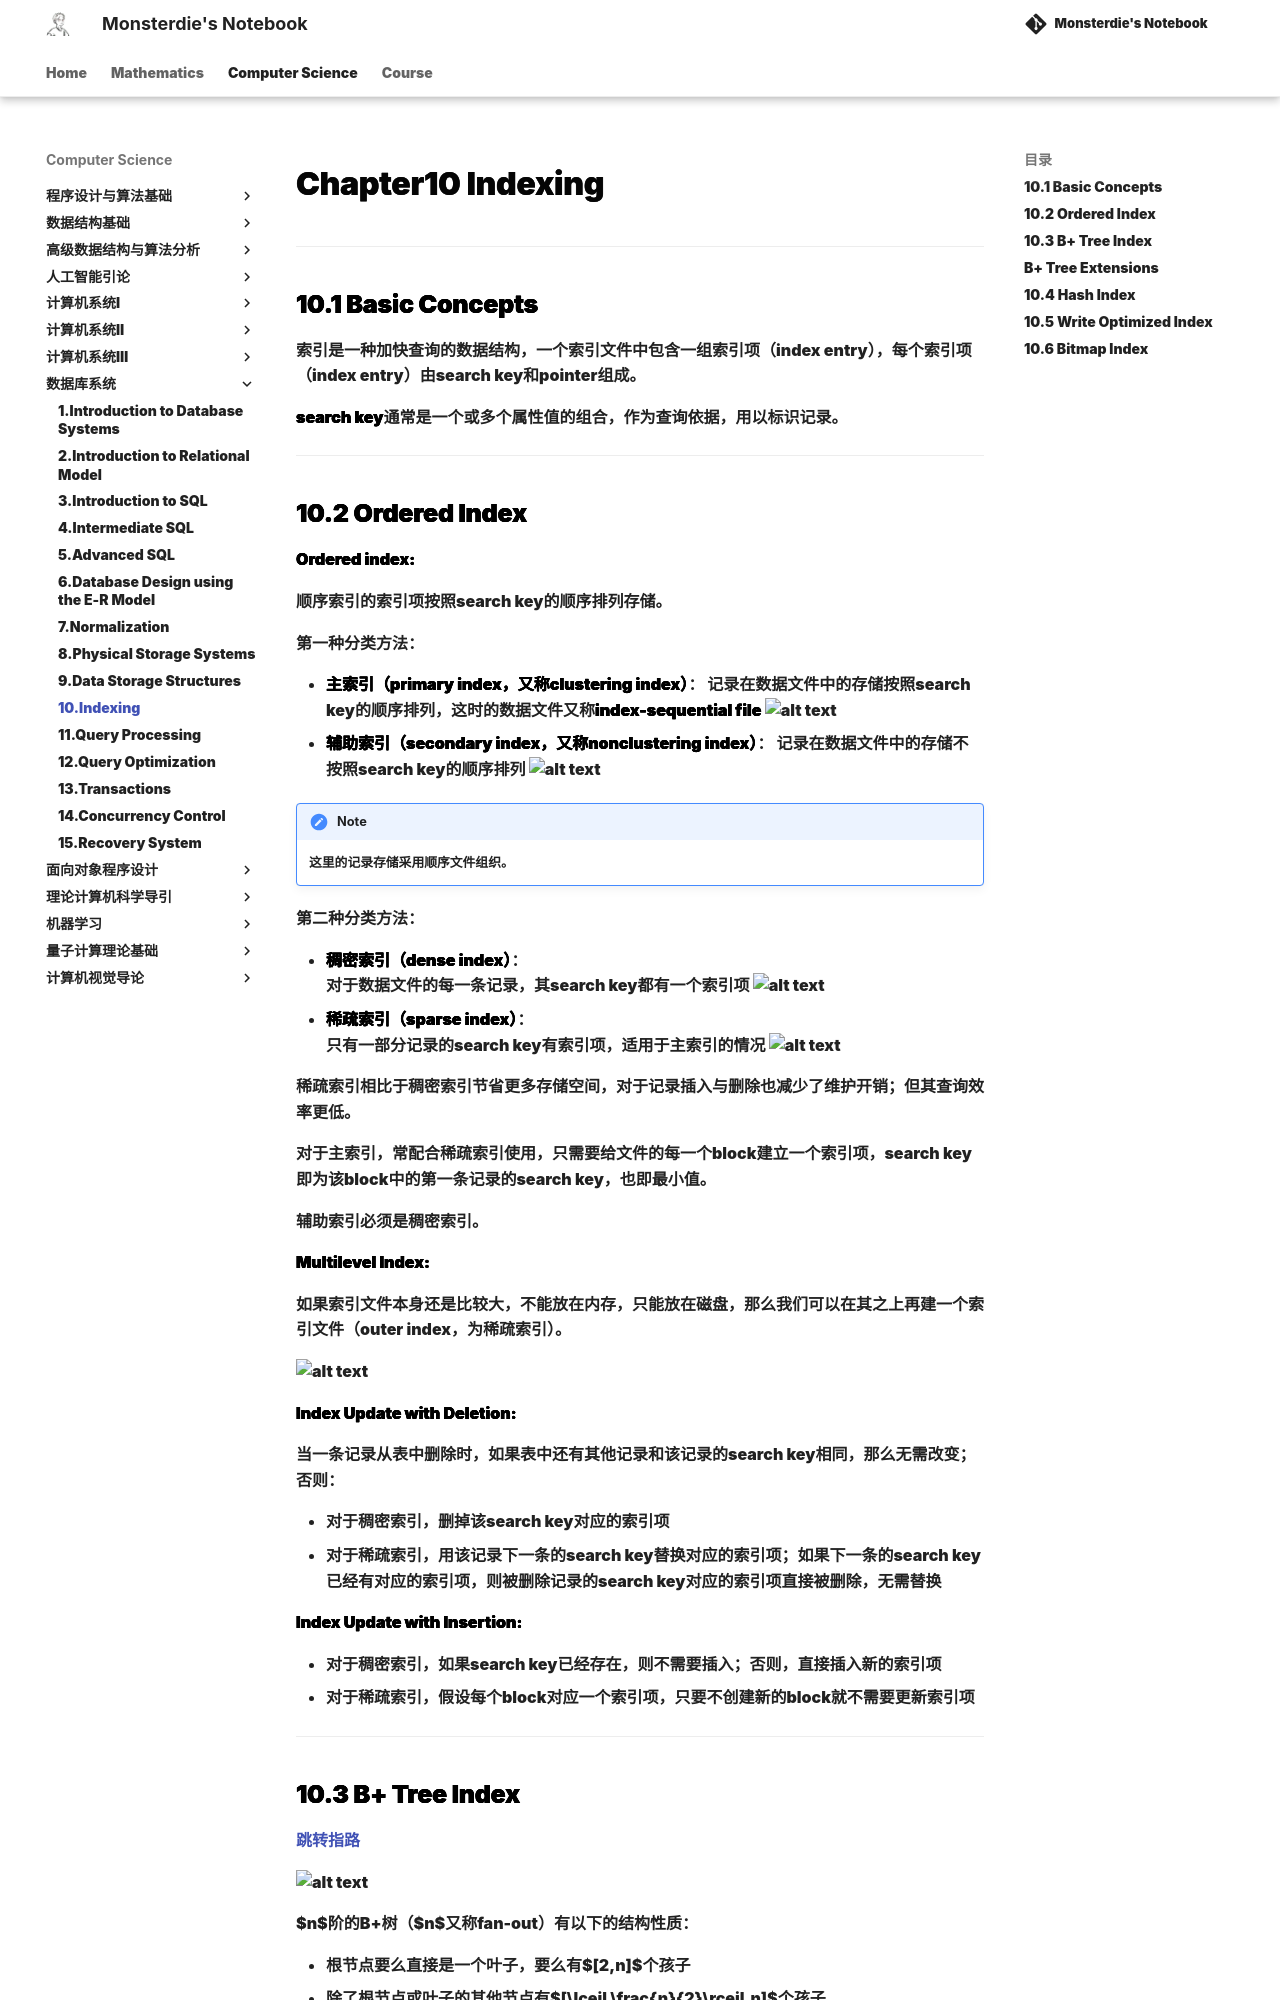

repository: monsterdie12138/Notebook · page: Computer Science/DB/Chapter10/index.html · generator: mkdocs

---
comments: true
---

<span style="font-family: 'Times New Roman';">

# Chapter10 Indexing

***

## 10.1 Basic Concepts

索引是一种加快查询的数据结构，一个索引文件中包含一组索引项（index entry），每个索引项（index entry）由search key和pointer组成。

**search key**通常是一个或多个属性值的组合，作为查询依据，用以标识记录。

***

## 10.2 Ordered Index

**Ordered index:**

顺序索引的索引项按照search key的顺序排列存储。

第一种分类方法：

* **主索引（primary index，又称clustering index）**：
  记录在数据文件中的存储按照search key的顺序排列，这时的数据文件又称**index-sequential file**
  ![alt text](image/14.2.png)
* **辅助索引（secondary index，又称nonclustering index）**：
  记录在数据文件中的存储不按照search key的顺序排列
  ![alt text](image/14.1.png)

!!! Note
    这里的记录存储采用顺序文件组织。

第二种分类方法：

* **稠密索引（dense index）**：    
  对于数据文件的每一条记录，其search key都有一个索引项
  ![alt text](image/14.4.png)
* **稀疏索引（sparse index）**：  
  只有一部分记录的search key有索引项，适用于主索引的情况
  ![alt text](image/14.3.png)

稀疏索引相比于稠密索引节省更多存储空间，对于记录插入与删除也减少了维护开销；但其查询效率更低。

对于主索引，常配合稀疏索引使用，只需要给文件的每一个block建立一个索引项，search key即为该block中的第一条记录的search key，也即最小值。

辅助索引必须是稠密索引。

**Multilevel Index:**

如果索引文件本身还是比较大，不能放在内存，只能放在磁盘，那么我们可以在其之上再建一个索引文件（outer index，为稀疏索引）。

![alt text](image/14.5.png)

**Index Update with Deletion:**

当一条记录从表中删除时，如果表中还有其他记录和该记录的search key相同，那么无需改变；否则：

* 对于稠密索引，删掉该search key对应的索引项
* 对于稀疏索引，用该记录下一条的search key替换对应的索引项；如果下一条的search key已经有对应的索引项，则被删除记录的search key对应的索引项直接被删除，无需替换

**Index Update with Insertion:**

* 对于稠密索引，如果search key已经存在，则不需要插入；否则，直接插入新的索引项
* 对于稀疏索引，假设每个block对应一个索引项，只要不创建新的block就不需要更新索引项

***
